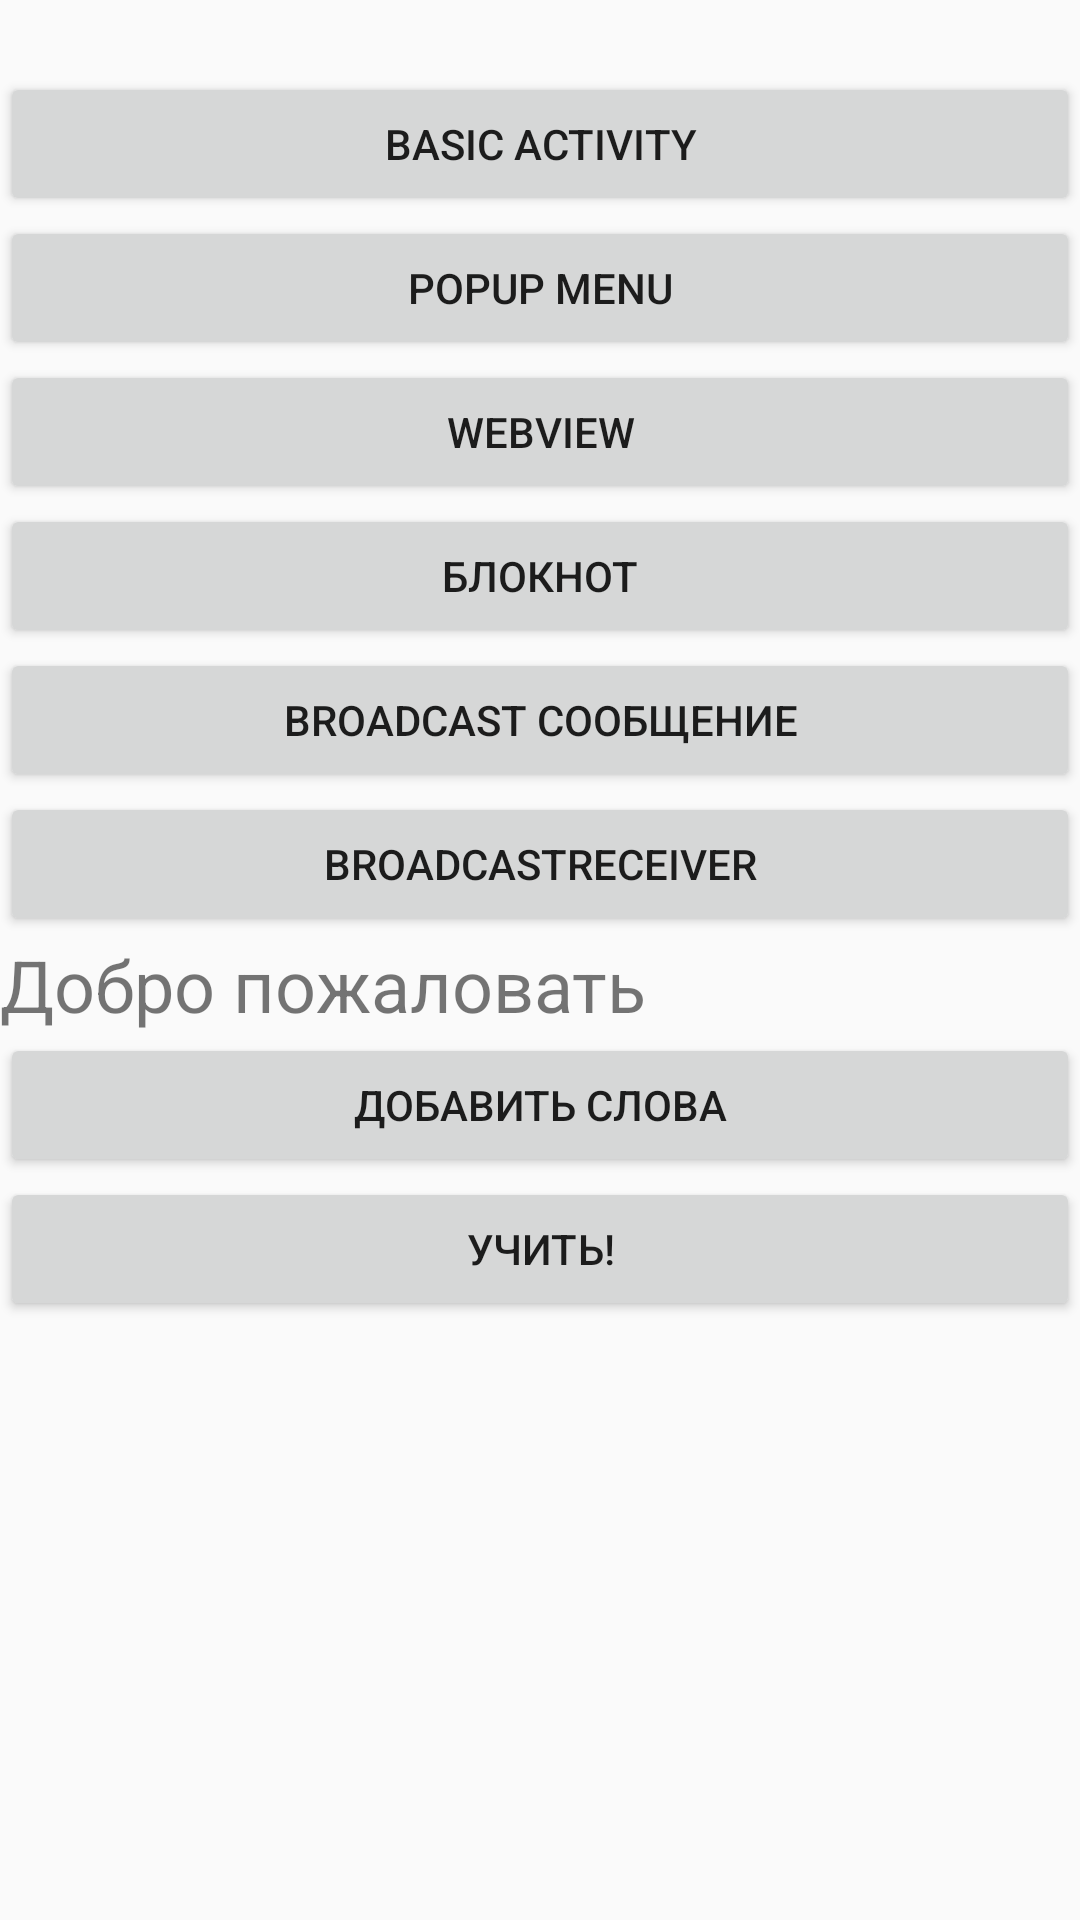

The Android layout XML behind this screen, and the referenced resources:
<!-- AndroidManifest.xml: application theme AppTheme -->
<!-- res/layout/activity_main.xml -->
<?xml version="1.0" encoding="utf-8"?>
<LinearLayout xmlns:android="http://schemas.android.com/apk/res/android"
    xmlns:app="http://schemas.android.com/apk/res-auto"
    xmlns:tools="http://schemas.android.com/tools"
    android:layout_width="match_parent"
    android:layout_height="match_parent"
    android:orientation="vertical"
    tools:context=".MainActivity">

    <Button
        android:id="@+id/button"
        android:layout_width="match_parent"
        android:layout_height="wrap_content"
        android:layout_marginTop="24dp"
        android:onClick="onClick"
        android:text="Basic Activity" />

    <Button
        android:id="@+id/button2"
        android:layout_width="match_parent"
        android:layout_height="wrap_content"
        android:onClick="onClick"
        android:text="Popup Menu" />

    <Button
        android:id="@+id/button3"
        android:layout_width="match_parent"
        android:layout_height="wrap_content"
        android:onClick="onClick"
        android:text="WebView" />
    <Button
        android:id="@+id/button4"
        android:layout_width="match_parent"
        android:layout_height="wrap_content"
        android:onClick="onClick"
        android:text="Блокнот" />
    <Button
        android:id="@+id/button5"
        android:layout_width="match_parent"
        android:layout_height="wrap_content"
        android:onClick="onClick"
        android:text="Broadcast сообщение" />
    <Button
        android:id="@+id/button6"
        android:layout_width="match_parent"
        android:layout_height="wrap_content"
        android:onClick="onClick"
        android:text="BroadcastReceiver" />
    <TextView
        android:id="@+id/textWelcome"
        android:layout_width="wrap_content"
        android:layout_height="wrap_content"
        android:text="@string/txt_welcome"
        android:textSize="24sp" />

    <Button
        android:id="@+id/btnAdd"
        android:layout_width="match_parent"
        android:layout_height="wrap_content"
        android:onClick="onClick"
        android:text="@string/btn_add" />

    <Button
        android:id="@+id/btnLearn"
        android:layout_width="match_parent"
        android:layout_height="wrap_content"
        android:onClick="onClick"
        android:text="@string/btn_learn" />

</LinearLayout>
<!-- resources referenced by this layout -->
<resources>
  <string name="btn_add">Добавить слова</string>
  <string name="btn_learn">Учить!</string>
  <string name="txt_welcome">Добро пожаловать</string>
  <style name="AppTheme" parent="Theme.AppCompat.Light.DarkActionBar">
          
          <item name="colorPrimary">#009688</item>
          <item name="colorPrimaryDark">#009688</item>
          <item name="colorAccent">#009688</item>
      </style>
</resources>
